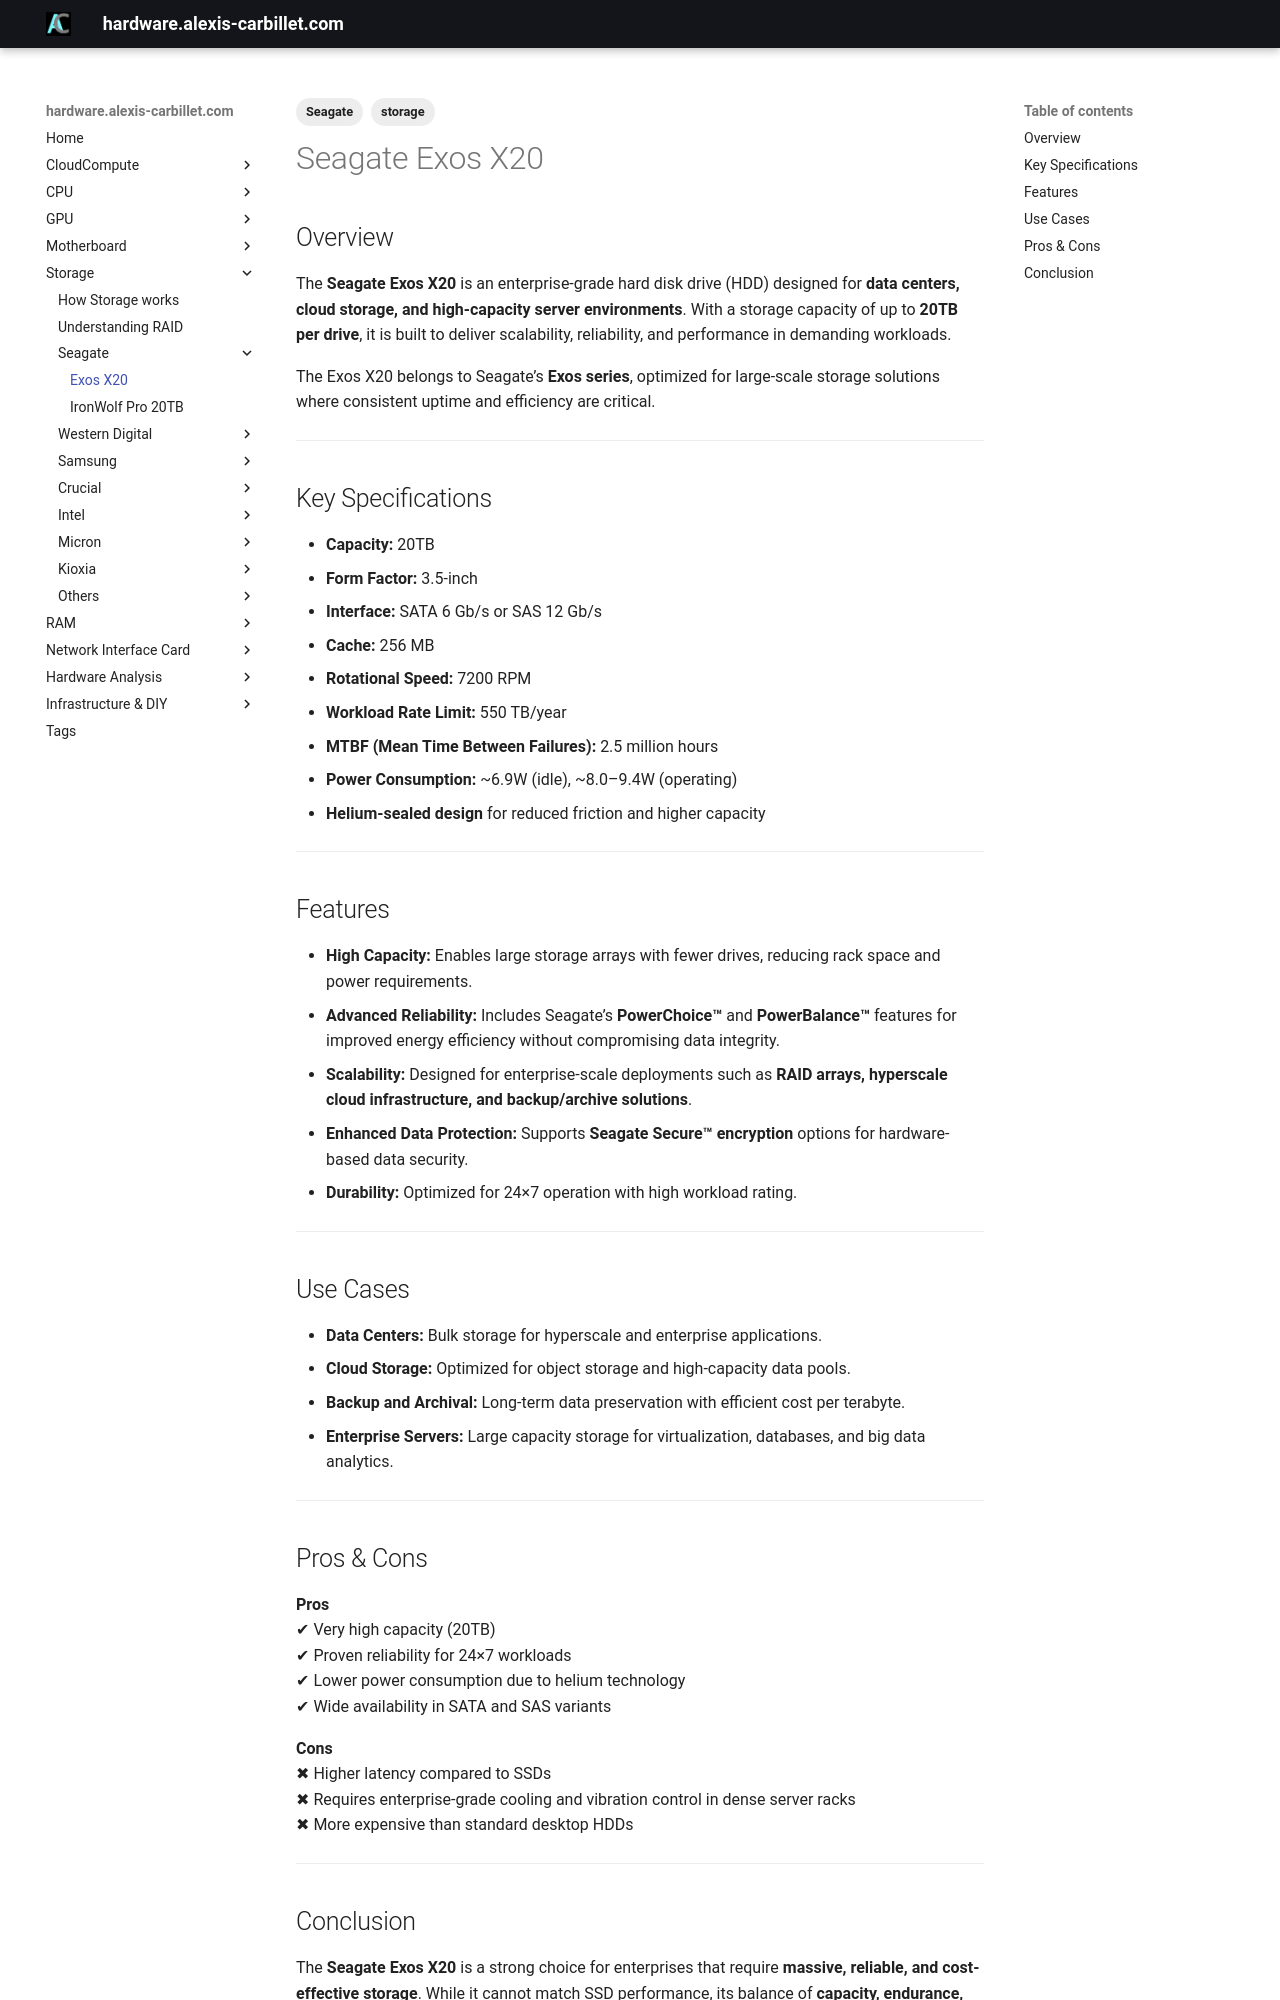

repository: alexiscarbillet/serverhub · page: Storage/Seagate/ExosX20/index.html · generator: mkdocs

---
tags:
  - Seagate
  - storage
---

# Seagate Exos X20

## Overview
The **Seagate Exos X20** is an enterprise-grade hard disk drive (HDD) designed for **data centers, cloud storage, and high-capacity server environments**. With a storage capacity of up to **20TB per drive**, it is built to deliver scalability, reliability, and performance in demanding workloads.

The Exos X20 belongs to Seagate’s **Exos series**, optimized for large-scale storage solutions where consistent uptime and efficiency are critical.

---

## Key Specifications

- **Capacity:** 20TB  
- **Form Factor:** 3.5-inch  
- **Interface:** SATA 6 Gb/s or SAS 12 Gb/s  
- **Cache:** 256 MB  
- **Rotational Speed:** 7200 RPM  
- **Workload Rate Limit:** 550 TB/year  
- **MTBF (Mean Time Between Failures):** 2.5 million hours  
- **Power Consumption:** ~6.9W (idle), ~8.0–9.4W (operating)  
- **Helium-sealed design** for reduced friction and higher capacity  

---

## Features

- **High Capacity:** Enables large storage arrays with fewer drives, reducing rack space and power requirements.  
- **Advanced Reliability:** Includes Seagate’s **PowerChoice™** and **PowerBalance™** features for improved energy efficiency without compromising data integrity.  
- **Scalability:** Designed for enterprise-scale deployments such as **RAID arrays, hyperscale cloud infrastructure, and backup/archive solutions**.  
- **Enhanced Data Protection:** Supports **Seagate Secure™ encryption** options for hardware-based data security.  
- **Durability:** Optimized for 24×7 operation with high workload rating.  

---

## Use Cases

- **Data Centers:** Bulk storage for hyperscale and enterprise applications.  
- **Cloud Storage:** Optimized for object storage and high-capacity data pools.  
- **Backup and Archival:** Long-term data preservation with efficient cost per terabyte.  
- **Enterprise Servers:** Large capacity storage for virtualization, databases, and big data analytics.  

---

## Pros & Cons

**Pros**  
✔ Very high capacity (20TB)  
✔ Proven reliability for 24×7 workloads  
✔ Lower power consumption due to helium technology  
✔ Wide availability in SATA and SAS variants  

**Cons**  
✖ Higher latency compared to SSDs  
✖ Requires enterprise-grade cooling and vibration control in dense server racks  
✖ More expensive than standard desktop HDDs  

---
